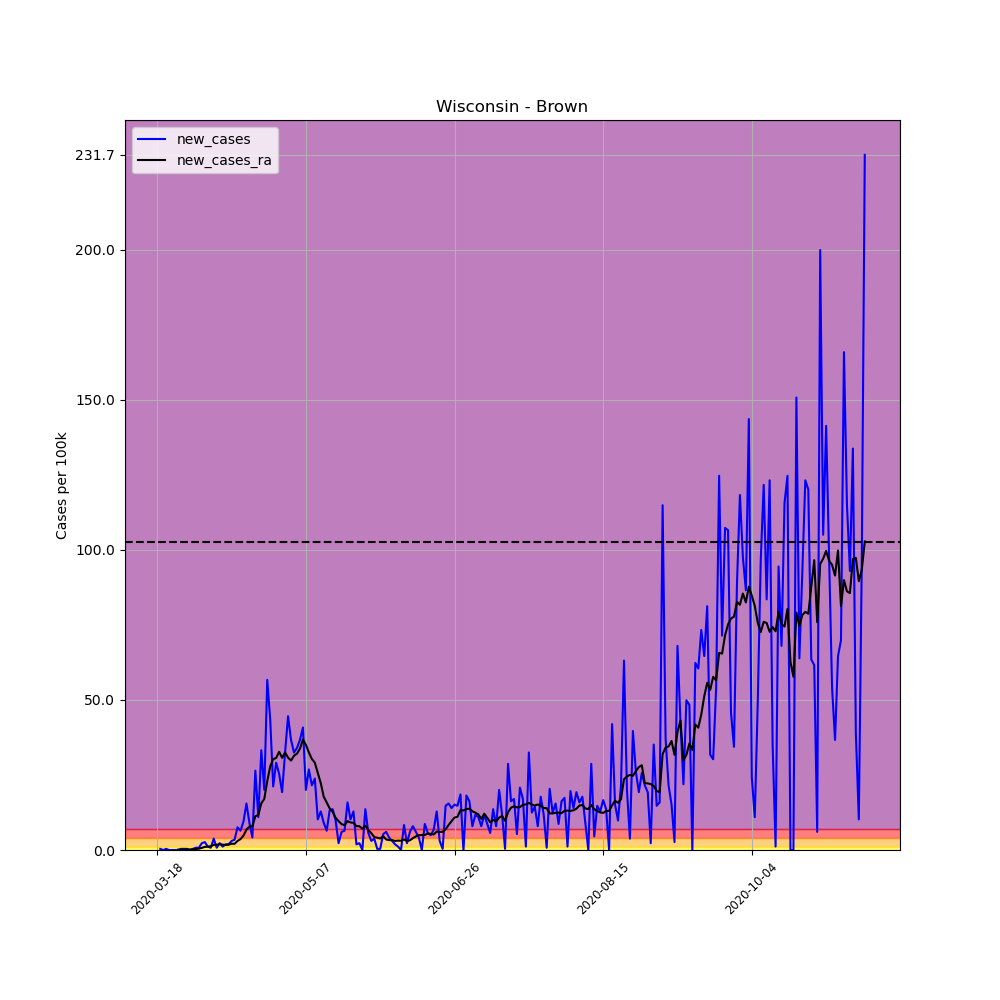

The data file committed next to this chart (first rows):
, date, county, state, fips, cases, deaths, COUNTY, STNAME, CTYNAME, POPESTIMATE2019, per_100k, per_100k_ra, new_cases, new_cases_ra
153312, 2020-03-18, Brown, Wisconsin, 55009, 1, 0, 9, Wisconsin, Brown, 264542, 0.378, , , 
153313, 2020-03-19, Brown, Wisconsin, 55009, 2, 0, 9, Wisconsin, Brown, 264542, 0.756, , 0.378, 
153314, 2020-03-20, Brown, Wisconsin, 55009, 2, 0, 9, Wisconsin, Brown, 264542, 0.756, , 0.0, 
153315, 2020-03-21, Brown, Wisconsin, 55009, 3, 0, 9, Wisconsin, Brown, 264542, 1.134, , 0.378, 
153316, 2020-03-22, Brown, Wisconsin, 55009, 3, 0, 9, Wisconsin, Brown, 264542, 1.134, , 0.0, 
153317, 2020-03-23, Brown, Wisconsin, 55009, 3, 0, 9, Wisconsin, Brown, 264542, 1.134, , 0.0, 
153318, 2020-03-24, Brown, Wisconsin, 55009, 3, 0, 9, Wisconsin, Brown, 264542, 1.134, 0.918, 0.0, 
153319, 2020-03-25, Brown, Wisconsin, 55009, 3, 0, 9, Wisconsin, Brown, 264542, 1.134, 1.026, 0.0, 0.108
153320, 2020-03-26, Brown, Wisconsin, 55009, 4, 0, 9, Wisconsin, Brown, 264542, 1.512, 1.134, 0.378, 0.108
153321, 2020-03-27, Brown, Wisconsin, 55009, 5, 0, 9, Wisconsin, Brown, 264542, 1.89, 1.296, 0.378, 0.162
153322, 2020-03-28, Brown, Wisconsin, 55009, 6, 0, 9, Wisconsin, Brown, 264542, 2.268, 1.458, 0.378, 0.162
153323, 2020-03-29, Brown, Wisconsin, 55009, 6, 0, 9, Wisconsin, Brown, 264542, 2.268, 1.62, 0.0, 0.162
153324, 2020-03-30, Brown, Wisconsin, 55009, 7, 0, 9, Wisconsin, Brown, 264542, 2.646, 1.836, 0.378, 0.216
153325, 2020-03-31, Brown, Wisconsin, 55009, 9, 0, 9, Wisconsin, Brown, 264542, 3.402, 2.16, 0.756, 0.324
153326, 2020-04-01, Brown, Wisconsin, 55009, 11, 0, 9, Wisconsin, Brown, 264542, 4.158, 2.592, 0.756, 0.432
153327, 2020-04-02, Brown, Wisconsin, 55009, 17, 0, 9, Wisconsin, Brown, 264542, 6.426, 3.294, 2.268, 0.702
153328, 2020-04-03, Brown, Wisconsin, 55009, 24, 0, 9, Wisconsin, Brown, 264542, 9.072, 4.32, 2.646, 1.026
153329, 2020-04-04, Brown, Wisconsin, 55009, 27, 0, 9, Wisconsin, Brown, 264542, 10.21, 5.454, 1.134, 1.134
153330, 2020-04-05, Brown, Wisconsin, 55009, 29, 0, 9, Wisconsin, Brown, 264542, 10.96, 6.696, 0.756, 1.242
153331, 2020-04-06, Brown, Wisconsin, 55009, 39, 0, 9, Wisconsin, Brown, 264542, 14.74, 8.424, 3.78, 1.728
153332, 2020-04-07, Brown, Wisconsin, 55009, 41, 0, 9, Wisconsin, Brown, 264542, 15.5, 10.15, 0.756, 1.728
153333, 2020-04-08, Brown, Wisconsin, 55009, 47, 0, 9, Wisconsin, Brown, 264542, 17.77, 12.1, 2.268, 1.944
153334, 2020-04-09, Brown, Wisconsin, 55009, 50, 1, 9, Wisconsin, Brown, 264542, 18.9, 13.88, 1.134, 1.782
153335, 2020-04-10, Brown, Wisconsin, 55009, 55, 1, 9, Wisconsin, Brown, 264542, 20.79, 15.55, 1.89, 1.674
153336, 2020-04-11, Brown, Wisconsin, 55009, 60, 1, 9, Wisconsin, Brown, 264542, 22.68, 17.33, 1.89, 1.782
153337, 2020-04-12, Brown, Wisconsin, 55009, 68, 1, 9, Wisconsin, Brown, 264542, 25.7, 19.44, 3.024, 2.106
153338, 2020-04-13, Brown, Wisconsin, 55009, 77, 1, 9, Wisconsin, Brown, 264542, 29.11, 21.49, 3.402, 2.052
153339, 2020-04-14, Brown, Wisconsin, 55009, 97, 1, 9, Wisconsin, Brown, 264542, 36.67, 24.52, 7.56, 3.024
153340, 2020-04-15, Brown, Wisconsin, 55009, 114, 1, 9, Wisconsin, Brown, 264542, 43.09, 28.13, 6.426, 3.618
153341, 2020-04-16, Brown, Wisconsin, 55009, 139, 1, 9, Wisconsin, Brown, 264542, 52.54, 32.94, 9.45, 4.806
153342, 2020-04-17, Brown, Wisconsin, 55009, 180, 1, 9, Wisconsin, Brown, 264542, 68.04, 39.69, 15.5, 6.75
153343, 2020-04-18, Brown, Wisconsin, 55009, 204, 1, 9, Wisconsin, Brown, 264542, 77.11, 47.47, 9.072, 7.776
153344, 2020-04-19, Brown, Wisconsin, 55009, 215, 1, 9, Wisconsin, Brown, 264542, 81.27, 55.41, 4.158, 7.938
153345, 2020-04-20, Brown, Wisconsin, 55009, 285, 1, 9, Wisconsin, Brown, 264542, 107.7, 66.64, 26.46, 11.23
153346, 2020-04-21, Brown, Wisconsin, 55009, 314, 2, 9, Wisconsin, Brown, 264542, 118.7, 78.36, 10.96, 11.72
153347, 2020-04-22, Brown, Wisconsin, 55009, 402, 2, 9, Wisconsin, Brown, 264542, 152, 93.91, 33.27, 15.55
153348, 2020-04-23, Brown, Wisconsin, 55009, 455, 2, 9, Wisconsin, Brown, 264542, 172, 111, 20.03, 17.06
153349, 2020-04-24, Brown, Wisconsin, 55009, 605, 2, 9, Wisconsin, Brown, 264542, 228.7, 133.9, 56.7, 22.95
153350, 2020-04-25, Brown, Wisconsin, 55009, 720, 2, 9, Wisconsin, Brown, 264542, 272.2, 161.8, 43.47, 27.86
153351, 2020-04-26, Brown, Wisconsin, 55009, 776, 2, 9, Wisconsin, Brown, 264542, 293.3, 192.1, 21.17, 30.29
153352, 2020-04-27, Brown, Wisconsin, 55009, 853, 2, 9, Wisconsin, Brown, 264542, 322.4, 222.8, 29.11, 30.67
153353, 2020-04-28, Brown, Wisconsin, 55009, 920, 3, 9, Wisconsin, Brown, 264542, 347.8, 255.5, 25.33, 32.73
153354, 2020-04-29, Brown, Wisconsin, 55009, 971, 3, 9, Wisconsin, Brown, 264542, 367, 286.2, 19.28, 30.73
153355, 2020-04-30, Brown, Wisconsin, 55009, 1057, 3, 9, Wisconsin, Brown, 264542, 399.6, 318.7, 32.51, 32.51
153356, 2020-05-01, Brown, Wisconsin, 55009, 1175, 5, 9, Wisconsin, Brown, 264542, 444.2, 349.5, 44.61, 30.78
153357, 2020-05-02, Brown, Wisconsin, 55009, 1272, 6, 9, Wisconsin, Brown, 264542, 480.8, 379.3, 36.67, 29.81
153358, 2020-05-03, Brown, Wisconsin, 55009, 1358, 6, 9, Wisconsin, Brown, 264542, 513.3, 410.7, 32.51, 31.43
153359, 2020-05-04, Brown, Wisconsin, 55009, 1448, 6, 9, Wisconsin, Brown, 264542, 547.4, 442.9, 34.02, 32.13
153360, 2020-05-05, Brown, Wisconsin, 55009, 1545, 9, 9, Wisconsin, Brown, 264542, 584, 476.6, 36.67, 33.75
153361, 2020-05-06, Brown, Wisconsin, 55009, 1653, 11, 9, Wisconsin, Brown, 264542, 624.9, 513.4, 40.83, 36.83
153362, 2020-05-07, Brown, Wisconsin, 55009, 1706, 12, 9, Wisconsin, Brown, 264542, 644.9, 548.5, 20.03, 35.05
153363, 2020-05-08, Brown, Wisconsin, 55009, 1777, 13, 9, Wisconsin, Brown, 264542, 671.7, 581, 26.84, 32.51
153364, 2020-05-09, Brown, Wisconsin, 55009, 1834, 18, 9, Wisconsin, Brown, 264542, 693.3, 611.4, 21.55, 30.35
153365, 2020-05-10, Brown, Wisconsin, 55009, 1897, 18, 9, Wisconsin, Brown, 264542, 717.1, 640.5, 23.81, 29.11
153366, 2020-05-11, Brown, Wisconsin, 55009, 1924, 18, 9, Wisconsin, Brown, 264542, 727.3, 666.2, 10.21, 25.7
153367, 2020-05-12, Brown, Wisconsin, 55009, 1958, 20, 9, Wisconsin, Brown, 264542, 740.1, 688.5, 12.85, 22.3
153368, 2020-05-13, Brown, Wisconsin, 55009, 1982, 20, 9, Wisconsin, Brown, 264542, 749.2, 706.2, 9.072, 17.77
153369, 2020-05-14, Brown, Wisconsin, 55009, 1999, 21, 9, Wisconsin, Brown, 264542, 755.6, 722.1, 6.426, 15.82
153370, 2020-05-15, Brown, Wisconsin, 55009, 2034, 21, 9, Wisconsin, Brown, 264542, 768.9, 735.9, 13.23, 13.88
153371, 2020-05-16, Brown, Wisconsin, 55009, 2070, 22, 9, Wisconsin, Brown, 264542, 782.5, 748.7, 13.61, 12.74
... 179 more rows
